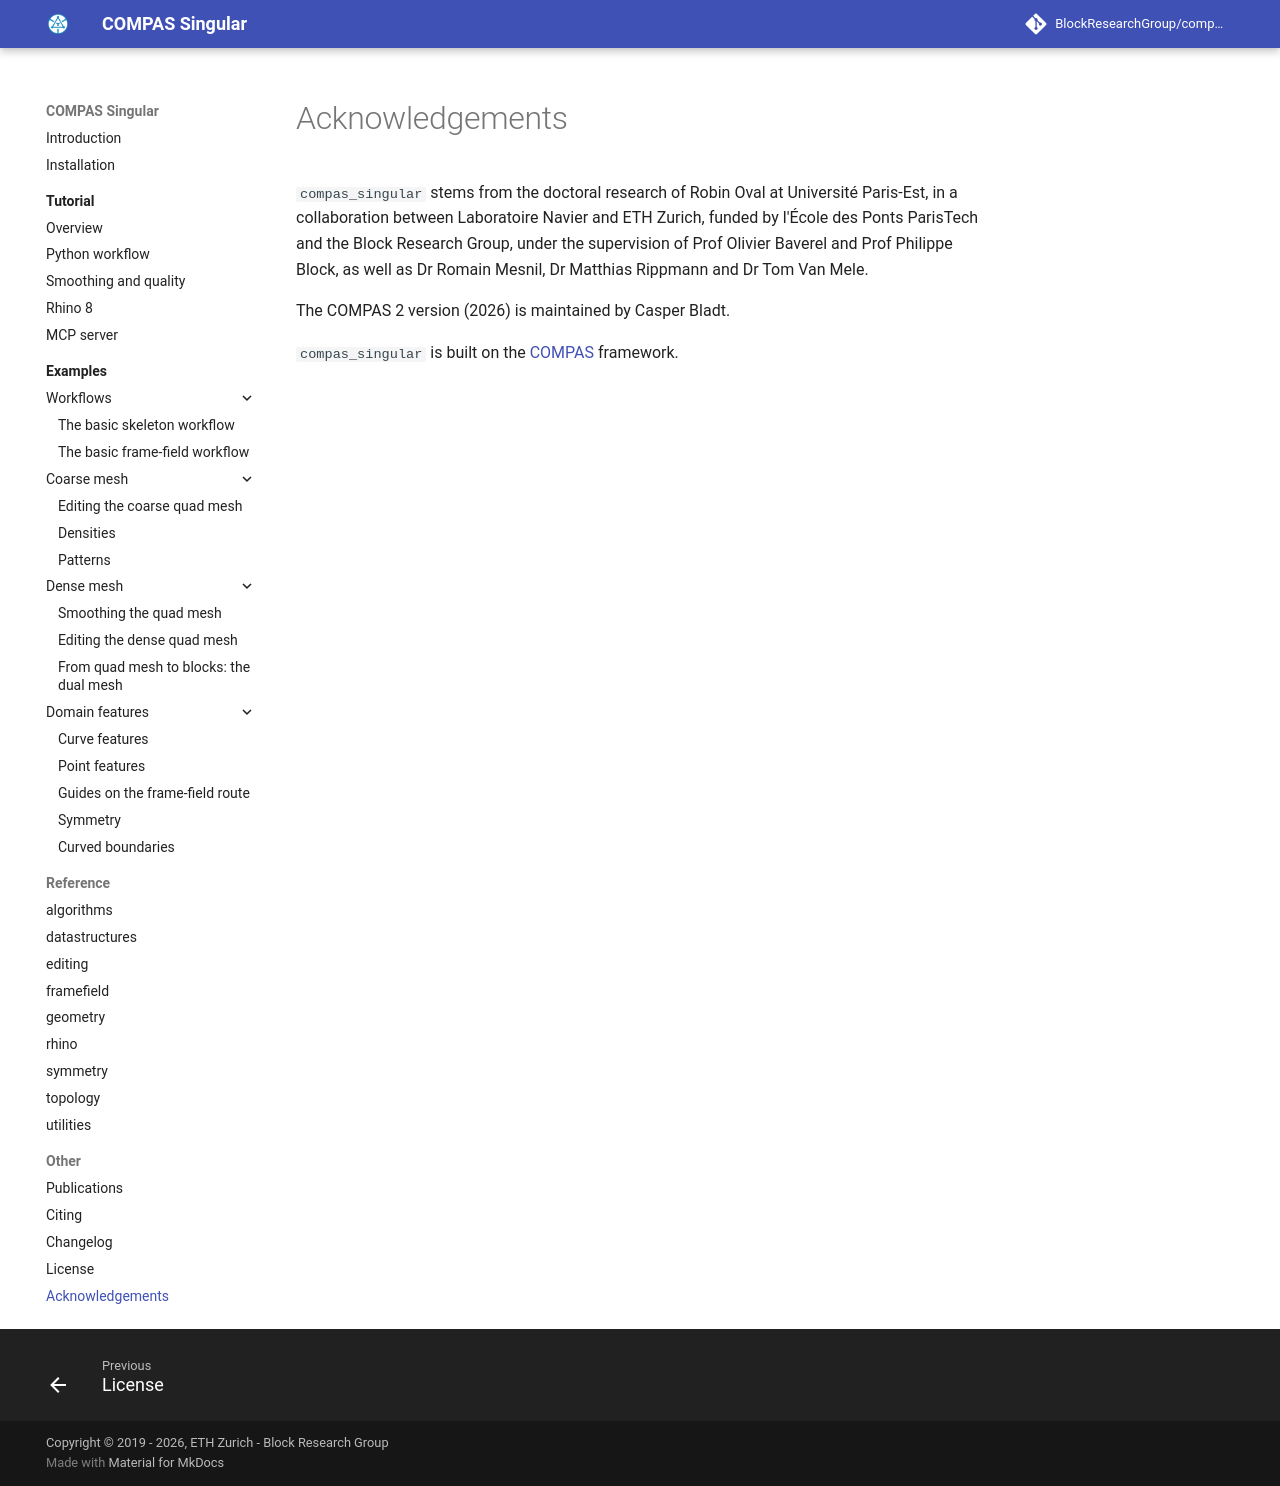

repository: bladtcasper/compas_singular · page: acknowledgements/index.html · generator: mkdocs

# Acknowledgements

`compas_singular` stems from the doctoral research of Robin Oval at Université Paris-Est,
in a collaboration between Laboratoire Navier and ETH Zurich,
funded by l'École des Ponts ParisTech and the Block Research Group,
under the supervision of Prof Olivier Baverel and Prof Philippe Block,
as well as Dr Romain Mesnil, Dr Matthias Rippmann and Dr Tom Van Mele.

The COMPAS 2 version (2026) is maintained by Casper Bladt.

`compas_singular` is built on the [COMPAS](https://compas.dev) framework.
